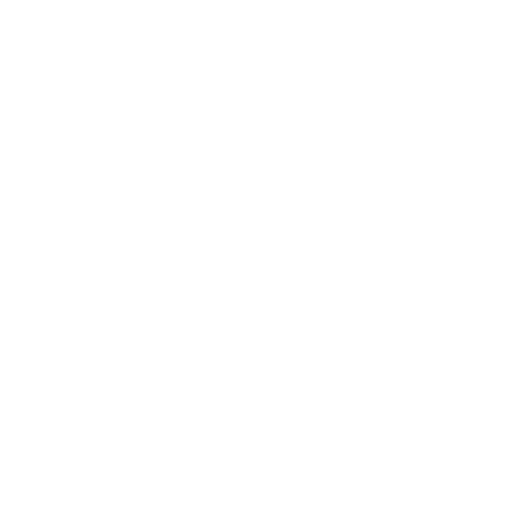
t = 0.00 s
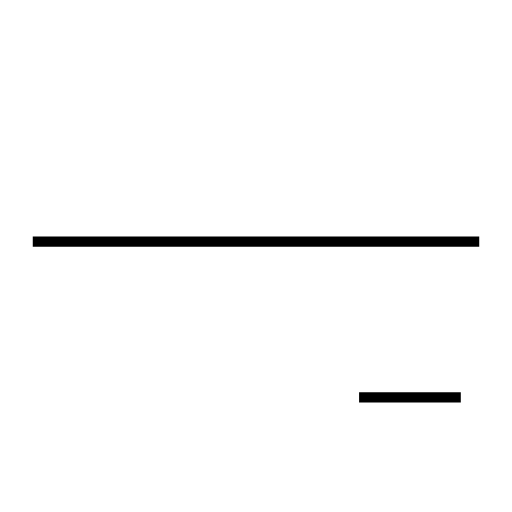
t = 1.61 s
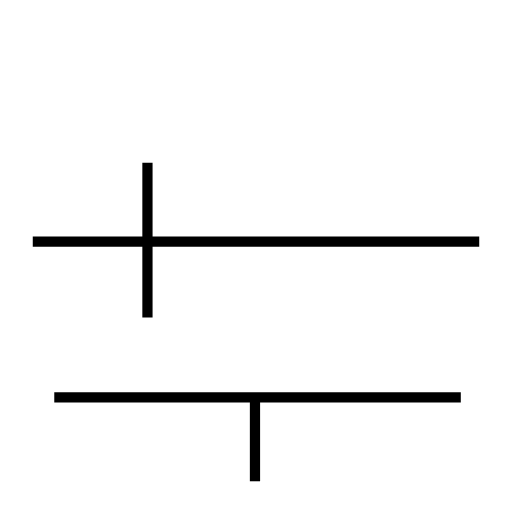
t = 3.19 s
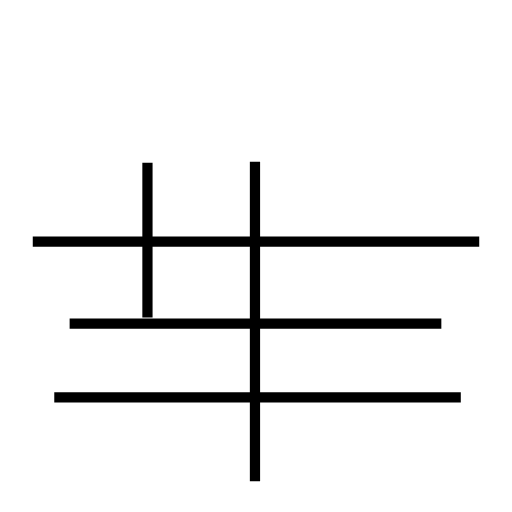
t = 4.98 s
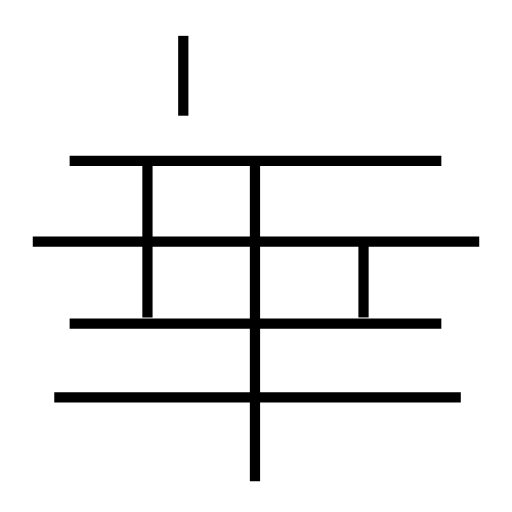
t = 6.53 s
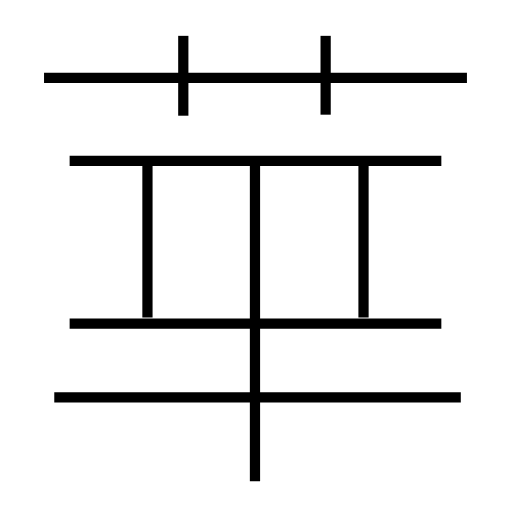
t = 8.22 s

The animated SVG that drew these frames (rendered in a browser with its animation timeline set to each time). Animation: 10 SMIL elements (animate=10); one cycle of 8.22 s.

<?xml version='1.0' encoding='utf-8'?>
<svg viewBox="0.0 -6.0 50.0 50.0" version="1.1" xmlns="http://www.w3.org/2000/svg"><rect x="-1000" y="-1000" width="2000" height="2000" stroke="white" fill="white" /><g style="fill:none;stroke:#000000;stroke-width:1"><path d="M 46.8 -20.4 L 3.2 -20.4 " transform="translate(0.0 38.0)" stroke-dasharray="43.599999999999994" stroke-dashoffset="43.599999999999994"><animate attributeName="stroke-dashoffset" from="43.599999999999994" to="0" dur="1.3079999999999998s" begin="0s; anim_end.end" fill="freeze" id="anim0" /></path><path d="M 45.0 -5.2 L 5.3 -5.2 " transform="translate(0.0 38.0)" stroke-dasharray="39.7" stroke-dashoffset="39.7"><animate attributeName="stroke-dashoffset" from="39.7" to="0" dur="1.191s" begin="anim0.end" fill="freeze" id="anim1" /></path><path d="M 14.4 -13.0 L 14.4 -28.1 " transform="translate(0.0 38.0)" stroke-dasharray="15.100000000000001" stroke-dashoffset="15.100000000000001"><animate attributeName="stroke-dashoffset" from="15.100000000000001" to="0" dur="0.453s" begin="anim1.end" fill="freeze" id="anim2" /></path><path d="M 24.9 3.0 L 24.9 -28.2 " transform="translate(0.0 38.0)" stroke-dasharray="31.2" stroke-dashoffset="31.2"><animate attributeName="stroke-dashoffset" from="31.2" to="0" dur="0.9359999999999999s" begin="anim2.end" fill="freeze" id="anim3" /></path><path d="M 43.1 -12.4 L 6.8 -12.4 " transform="translate(0.0 38.0)" stroke-dasharray="36.300000000000004" stroke-dashoffset="36.300000000000004"><animate attributeName="stroke-dashoffset" from="36.300000000000004" to="0" dur="1.0890000000000002s" begin="anim3.end" fill="freeze" id="anim4" /></path><path d="M 43.1 -28.3 L 6.8 -28.3 " transform="translate(0.0 38.0)" stroke-dasharray="36.300000000000004" stroke-dashoffset="36.300000000000004"><animate attributeName="stroke-dashoffset" from="36.300000000000004" to="0" dur="1.0890000000000002s" begin="anim4.end" fill="freeze" id="anim5" /></path><path d="M 17.9 -32.7 L 17.9 -40.5 " transform="translate(0.0 38.0)" stroke-dasharray="7.799999999999997" stroke-dashoffset="7.799999999999997"><animate attributeName="stroke-dashoffset" from="7.799999999999997" to="0" dur="0.2339999999999999s" begin="anim5.end" fill="freeze" id="anim6" /></path><path d="M 35.5 -13.0 L 35.5 -28.1 " transform="translate(0.0 38.0)" stroke-dasharray="15.100000000000001" stroke-dashoffset="15.100000000000001"><animate attributeName="stroke-dashoffset" from="15.100000000000001" to="0" dur="0.453s" begin="anim6.end" fill="freeze" id="anim7" /></path><path d="M 45.6 -36.4 L 4.3 -36.4 " transform="translate(0.0 38.0)" stroke-dasharray="41.300000000000004" stroke-dashoffset="41.300000000000004"><animate attributeName="stroke-dashoffset" from="41.300000000000004" to="0" dur="1.239s" begin="anim7.end" fill="freeze" id="anim8" /></path><path d="M 31.8 -32.8 L 31.8 -40.5" transform="translate(0.0 38.0)" stroke-dasharray="7.700000000000003" stroke-dashoffset="7.700000000000003"><animate attributeName="stroke-dashoffset" from="7.700000000000003" to="0" dur="0.23100000000000007s" begin="anim8.end" fill="freeze" id="anim_end" /></path></g></svg>
